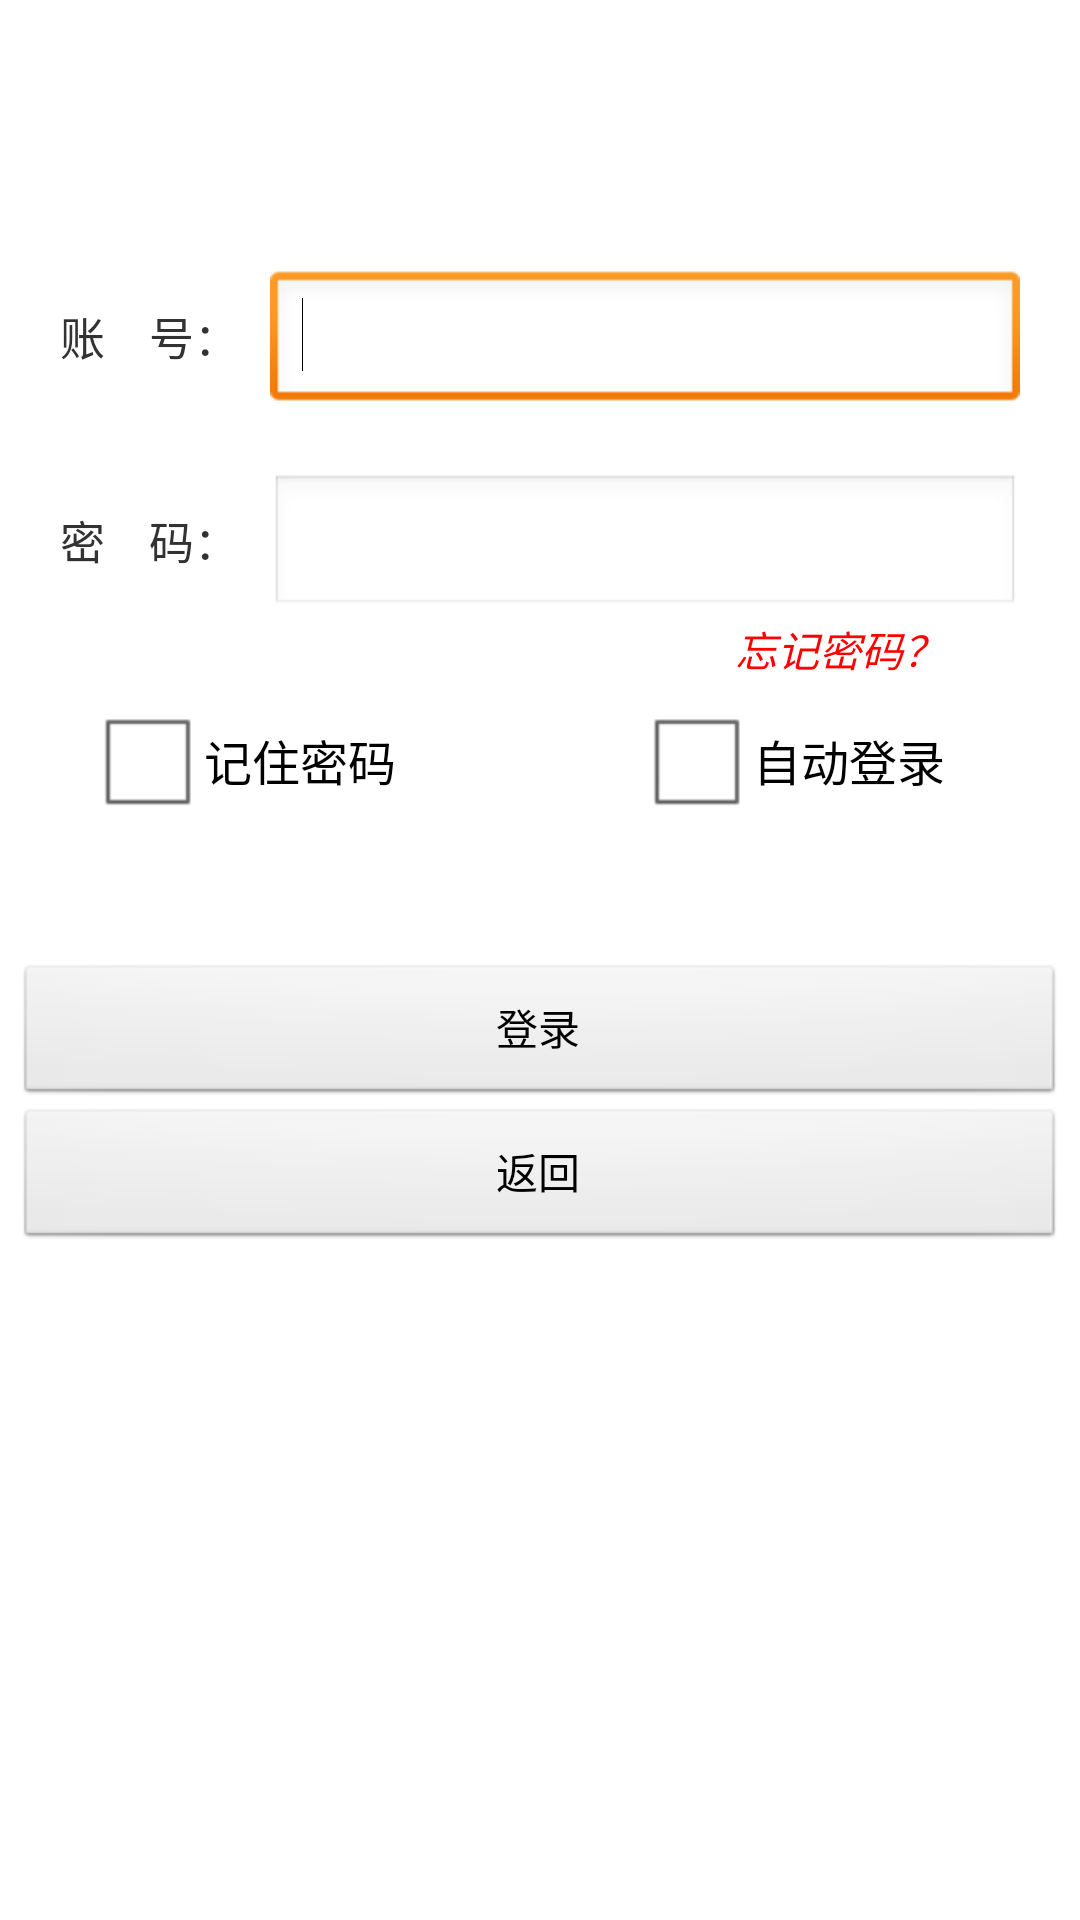

Produce the Android XML layout that renders to this screen, including the resource entries it uses.
<!-- AndroidManifest.xml: application theme AppTheme -->
<!-- res/layout/activity_login_man.xml -->
<?xml version="1.0" encoding="utf-8"?>
<LinearLayout xmlns:android="http://schemas.android.com/apk/res/android"
    android:layout_width="match_parent"
    android:layout_height="match_parent"
    android:orientation="vertical" >

    <LinearLayout
        android:layout_width="match_parent"
        android:layout_height="wrap_content"
        android:layout_marginLeft="20dp"
        android:layout_marginRight="20dp"
        android:layout_marginTop="90dp" >

        <TextView
            android:layout_width="70dp"
            android:layout_height="wrap_content"
            android:text="账    号："
            android:textSize="15dp" />

        <EditText
            android:id="@+id/loginName"
            android:layout_width="match_parent"
            android:layout_height="wrap_content"
            android:layout_weight="1"
            android:ems="10" >

            <requestFocus />
        </EditText>
    </LinearLayout>

    <LinearLayout
        android:layout_width="match_parent"
        android:layout_height="wrap_content"
        android:layout_marginLeft="20dp"
        android:layout_marginRight="20dp"
        android:layout_marginTop="20dp" >

        <TextView
            android:layout_width="70dp"
            android:layout_height="wrap_content"
            android:text="密    码："
            android:textSize="15dp" />

        <EditText
            android:id="@+id/loginPassWord"
            android:layout_width="match_parent"
            android:layout_height="wrap_content"
            android:layout_weight="1"
            android:ems="10"
            android:inputType="textPassword" />
    </LinearLayout>

    <RelativeLayout
        android:layout_width="match_parent"
        android:layout_height="95dp" >

        <CheckBox
            android:id="@+id/remPass"
            android:layout_width="wrap_content"
            android:layout_height="wrap_content"
            android:layout_alignParentLeft="true"
            android:layout_centerVertical="true"
            android:layout_marginLeft="30dp"
            android:text="记住密码" />

        <CheckBox
            android:id="@+id/autoLogin"
            android:layout_width="wrap_content"
            android:layout_height="wrap_content"
            android:layout_alignBaseline="@+id/remPass"
            android:layout_alignBottom="@+id/remPass"
            android:layout_alignParentRight="true"
            android:layout_marginRight="45dp"
            android:text="自动登录" />

        <TextView
            android:id="@+id/forgetPass"
            android:layout_width="wrap_content"
            android:layout_height="wrap_content"
            android:layout_alignParentTop="true"
            android:layout_alignRight="@+id/autoLogin"
            android:text="忘记密码？"
            android:textColor="#FF0000"
            android:textStyle="italic" />
    </RelativeLayout>

    <RelativeLayout
        android:layout_width="match_parent"
        android:layout_height="178dp"
        android:layout_marginTop="20dp" >

        <Button
            android:id="@+id/loginIn"
            android:layout_width="match_parent"
            android:layout_height="wrap_content"
            android:layout_marginLeft="5dp"
            android:layout_marginRight="5dp"
            android:layout_alignParentTop="true"
            android:text="登录" />

        <Button
            android:id="@+id/retOut"
            android:layout_width="match_parent"
            android:layout_height="wrap_content"
            android:layout_below="@+id/loginIn"
            android:layout_centerHorizontal="true"
            android:layout_marginLeft="5dp"
            android:layout_marginRight="5dp"
            android:text="返回" />

    </RelativeLayout>

</LinearLayout>
<!-- resources referenced by this layout -->
<resources>
  <style name="AppTheme" parent="AppBaseTheme">
          
      </style>
  <style name="AppBaseTheme" parent="android:Theme.Light">
          
      </style>
</resources>
